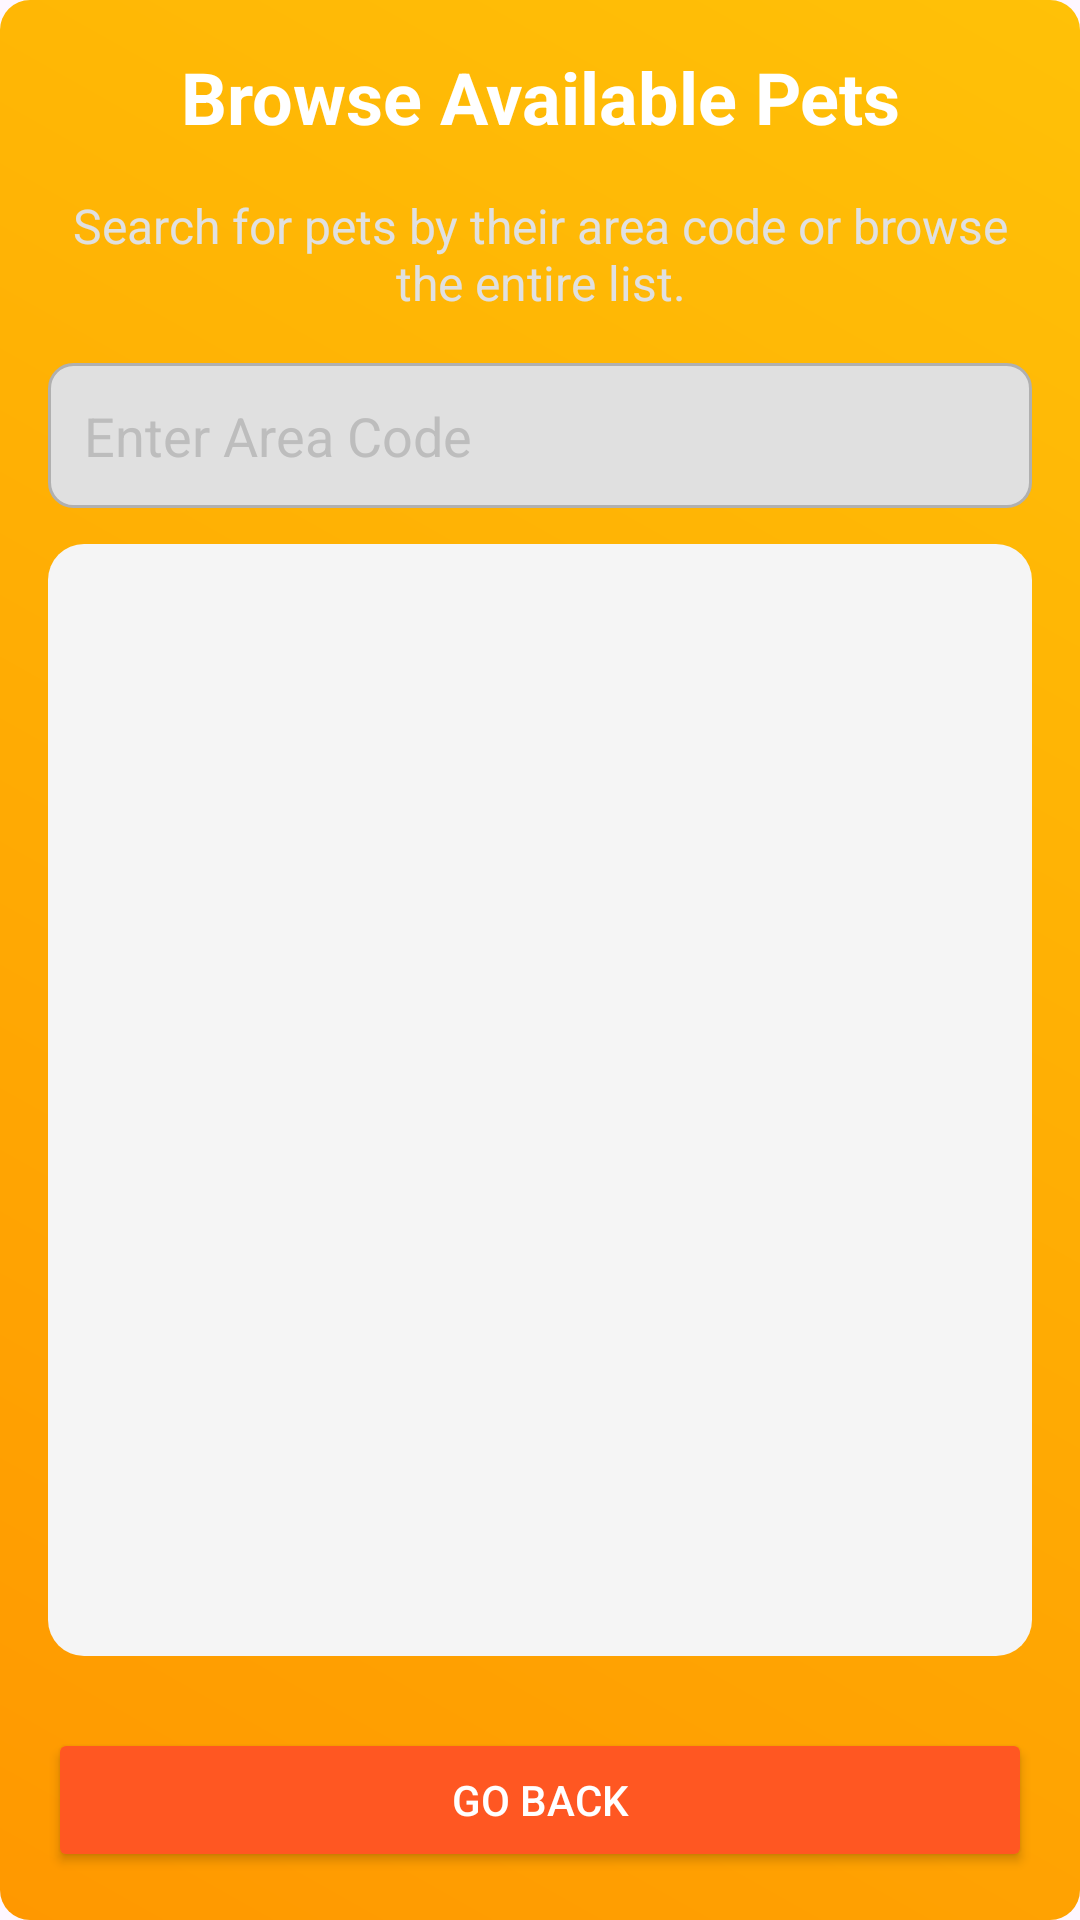

This screen was rendered from an Android layout file. Write that file and the resources it references.
<!-- AndroidManifest.xml: application theme Theme.PetAdoptionApp -->
<!-- res/layout/activity_display_pets.xml -->
<?xml version="1.0" encoding="utf-8"?>
<LinearLayout xmlns:android="http://schemas.android.com/apk/res/android"
    android:layout_width="match_parent"
    android:layout_height="match_parent"
    android:orientation="vertical"
    android:padding="16dp"
    android:background="@drawable/gradient_background">

    
    <TextView
        android:id="@+id/tvHeading"
        android:layout_width="match_parent"
        android:layout_height="wrap_content"
        android:text="Browse Available Pets"
        android:textSize="24sp"
        android:textColor="@android:color/white"
        android:gravity="center"
        android:layout_marginBottom="16dp"
        android:textStyle="bold" />

    
    <TextView
        android:id="@+id/tvDescription"
        android:layout_width="match_parent"
        android:layout_height="wrap_content"
        android:text="Search for pets by their area code or browse the entire list."
        android:textSize="16sp"
        android:textColor="#E0E0E0"
        android:gravity="center"
        android:layout_marginBottom="16dp" />

    
    <EditText
        android:id="@+id/etSearchAreaCode"
        android:layout_width="match_parent"
        android:layout_height="wrap_content"
        android:hint="Enter Area Code"
        android:textColorHint="#BDBDBD"
        android:textColor="@android:color/black"
        android:background="@drawable/rounded_edit_text_dark"
        android:padding="12dp"
        android:layout_marginBottom="12dp" />

    
    <ListView
        android:id="@+id/listViewPets"
        android:layout_width="match_parent"
        android:layout_height="0dp"
        android:layout_weight="1"
        android:background="@drawable/rounded_listview_background"
        android:padding="8dp"
        android:layout_marginBottom="16dp" />

    
    <Button
        android:id="@+id/btnGoBack"
        android:layout_width="match_parent"
        android:layout_height="wrap_content"
        android:text="Go Back"
        android:textColor="@android:color/white"
        android:backgroundTint="#FF5722"
        android:padding="12dp"
        android:layout_marginTop="8dp" />
</LinearLayout>
<!-- resources referenced by this layout -->
<resources>
  <!-- drawable gradient_background (drawable) -->
  <shape xmlns:android="http://schemas.android.com/apk/res/android">
      <gradient
          android:startColor="#FF9800"
          android:endColor="#FFC107"
          android:angle="45"/>
      <corners android:radius="10dp"/>
  </shape>
  <!-- drawable rounded_edit_text_dark (drawable) -->
  <?xml version="1.0" encoding="utf-8"?>
  <shape xmlns:android="http://schemas.android.com/apk/res/android">
      <solid android:color="#E0E0E0"/>
      <corners android:radius="8dp"/>
      <stroke android:color="#B0B0B0" android:width="1dp"/>
  </shape>
  <!-- drawable rounded_listview_background (drawable) -->
  <?xml version="1.0" encoding="utf-8"?>
  <shape xmlns:android="http://schemas.android.com/apk/res/android" android:shape="rectangle">
      <solid android:color="#F5F5F5" />
      <corners android:radius="12dp" />
  </shape>
  <style name="Theme.PetAdoptionApp" parent="Base.Theme.PetAdoptionApp" />
  <style name="Base.Theme.PetAdoptionApp" parent="Theme.Material3.DayNight.NoActionBar">
          
          
      </style>
</resources>
